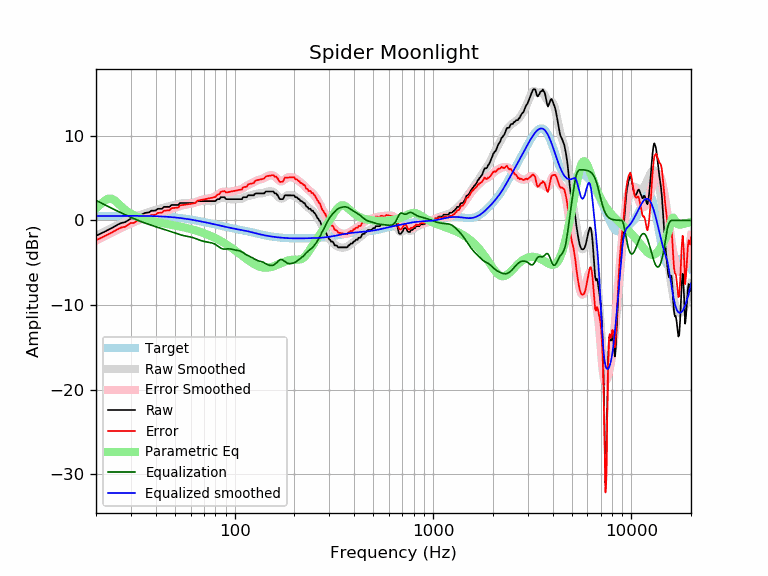

Values plotted in this chart, from the file beside it:
frequency, raw, error, smoothed, error_smoothed, equalization, parametric_eq, equalized_raw, equalized_smoothed, target
20, -1.82, -2.34, -1.85, -2.37, 2.37, 1.40, 0.54, 0.52, 0.52
21, -1.60, -2.12, -1.59, -2.11, 2.11, 1.85, 0.52, 0.52, 0.52
22, -1.37, -1.89, -1.35, -1.87, 1.87, 2.29, 0.51, 0.53, 0.52
23, -1.14, -1.67, -1.12, -1.64, 1.64, 2.56, 0.51, 0.53, 0.53
24, -0.91, -1.44, -0.90, -1.43, 1.43, 2.56, 0.52, 0.53, 0.53
25, -0.68, -1.21, -0.69, -1.22, 1.22, 2.31, 0.54, 0.53, 0.53
26, -0.46, -0.99, -0.50, -1.03, 1.03, 1.95, 0.58, 0.53, 0.53
27, -0.29, -0.82, -0.32, -0.85, 0.85, 1.59, 0.56, 0.53, 0.53
28, -0.23, -0.76, -0.15, -0.68, 0.68, 1.26, 0.45, 0.53, 0.53
29, 0.00, -0.53, 0.02, -0.52, 0.52, 1.00, 0.52, 0.53, 0.53
30, 0.23, -0.30, 0.17, -0.36, 0.36, 0.78, 0.59, 0.53, 0.53
31, 0.23, -0.30, 0.32, -0.21, 0.21, 0.61, 0.44, 0.53, 0.53
32, 0.46, -0.08, 0.46, -0.08, 0.08, 0.47, 0.53, 0.53, 0.53
33, 0.66, 0.13, 0.58, 0.05, -0.05, 0.35, 0.61, 0.53, 0.53
34, 0.68, 0.16, 0.70, 0.18, -0.18, 0.25, 0.51, 0.53, 0.53
35, 0.85, 0.32, 0.81, 0.29, -0.29, 0.16, 0.56, 0.52, 0.52
36, 0.91, 0.39, 0.91, 0.39, -0.39, 0.08, 0.52, 0.52, 0.52
37, 0.94, 0.43, 1.00, 0.48, -0.48, 0.01, 0.46, 0.51, 0.51
38, 1.14, 0.63, 1.08, 0.57, -0.57, -0.05, 0.57, 0.51, 0.51
39, 1.14, 0.64, 1.16, 0.66, -0.66, -0.11, 0.48, 0.50, 0.50
40, 1.17, 0.68, 1.24, 0.74, -0.74, -0.16, 0.43, 0.49, 0.49
41, 1.37, 0.88, 1.31, 0.82, -0.82, -0.21, 0.54, 0.48, 0.48
42, 1.37, 0.89, 1.38, 0.90, -0.90, -0.26, 0.46, 0.47, 0.47
43, 1.37, 0.91, 1.44, 0.98, -0.98, -0.30, 0.39, 0.46, 0.46
44, 1.60, 1.15, 1.51, 1.06, -1.06, -0.35, 0.54, 0.45, 0.45
45, 1.60, 1.16, 1.57, 1.13, -1.13, -0.39, 0.46, 0.44, 0.44
46, 1.60, 1.18, 1.63, 1.21, -1.21, -0.43, 0.39, 0.42, 0.42
47, 1.60, 1.19, 1.68, 1.28, -1.28, -0.47, 0.32, 0.40, 0.40
48, 1.82, 1.44, 1.74, 1.35, -1.35, -0.51, 0.47, 0.39, 0.39
49, 1.82, 1.46, 1.79, 1.42, -1.42, -0.56, 0.40, 0.37, 0.37
50, 1.82, 1.48, 1.84, 1.49, -1.49, -0.60, 0.33, 0.35, 0.35
51, 1.82, 1.50, 1.88, 1.56, -1.56, -0.64, 0.26, 0.33, 0.33
52, 1.82, 1.52, 1.93, 1.63, -1.63, -0.68, 0.20, 0.30, 0.30
53, 2.05, 1.77, 1.97, 1.69, -1.69, -0.72, 0.36, 0.28, 0.28
54, 2.05, 1.80, 2.00, 1.74, -1.74, -0.76, 0.31, 0.26, 0.26
55, 2.05, 1.82, 2.02, 1.79, -1.79, -0.81, 0.26, 0.23, 0.23
56, 2.05, 1.85, 2.04, 1.83, -1.83, -0.85, 0.22, 0.21, 0.21
57, 2.05, 1.87, 2.05, 1.87, -1.87, -0.89, 0.18, 0.18, 0.18
58, 2.05, 1.90, 2.05, 1.90, -1.90, -0.94, 0.15, 0.15, 0.15
59, 2.05, 1.93, 2.05, 1.93, -1.93, -0.98, 0.12, 0.12, 0.12
60, 2.05, 1.95, 2.06, 1.97, -1.97, -1.03, 0.09, 0.10, 0.10
61, 2.05, 1.98, 2.08, 2.01, -2.01, -1.07, 0.04, 0.07, 0.07
62, 2.05, 2.01, 2.10, 2.06, -2.06, -1.12, -0.01, 0.04, 0.04
63, 2.05, 2.04, 2.13, 2.12, -2.12, -1.17, -0.07, 0.01, 0.01
64, 2.15, 2.17, 2.16, 2.18, -2.18, -1.21, -0.03, -0.02, -0.02
65, 2.28, 2.33, 2.20, 2.24, -2.24, -1.26, 0.03, -0.05, -0.05
66, 2.28, 2.36, 2.23, 2.31, -2.31, -1.31, -0.03, -0.08, -0.08
67, 2.28, 2.39, 2.26, 2.36, -2.36, -1.36, -0.08, -0.11, -0.11
68, 2.28, 2.42, 2.28, 2.41, -2.41, -1.42, -0.13, -0.14, -0.14
69, 2.28, 2.45, 2.29, 2.45, -2.45, -1.47, -0.17, -0.17, -0.17
70, 2.28, 2.48, 2.29, 2.49, -2.49, -1.52, -0.21, -0.20, -0.20
71, 2.28, 2.51, 2.29, 2.51, -2.51, -1.58, -0.24, -0.23, -0.23
72, 2.28, 2.53, 2.28, 2.54, -2.54, -1.63, -0.26, -0.26, -0.26
73, 2.28, 2.56, 2.28, 2.56, -2.56, -1.69, -0.28, -0.28, -0.29
74, 2.28, 2.59, 2.27, 2.58, -2.58, -1.75, -0.31, -0.31, -0.31
75, 2.28, 2.62, 2.27, 2.61, -2.61, -1.80, -0.33, -0.34, -0.34
76, 2.28, 2.65, 2.27, 2.64, -2.64, -1.86, -0.36, -0.37, -0.37
77, 2.28, 2.68, 2.27, 2.68, -2.68, -1.92, -0.40, -0.40, -0.40
78, 2.28, 2.71, 2.29, 2.72, -2.72, -1.98, -0.44, -0.43, -0.43
79, 2.28, 2.74, 2.32, 2.78, -2.78, -2.04, -0.50, -0.46, -0.46
... 553 more rows
